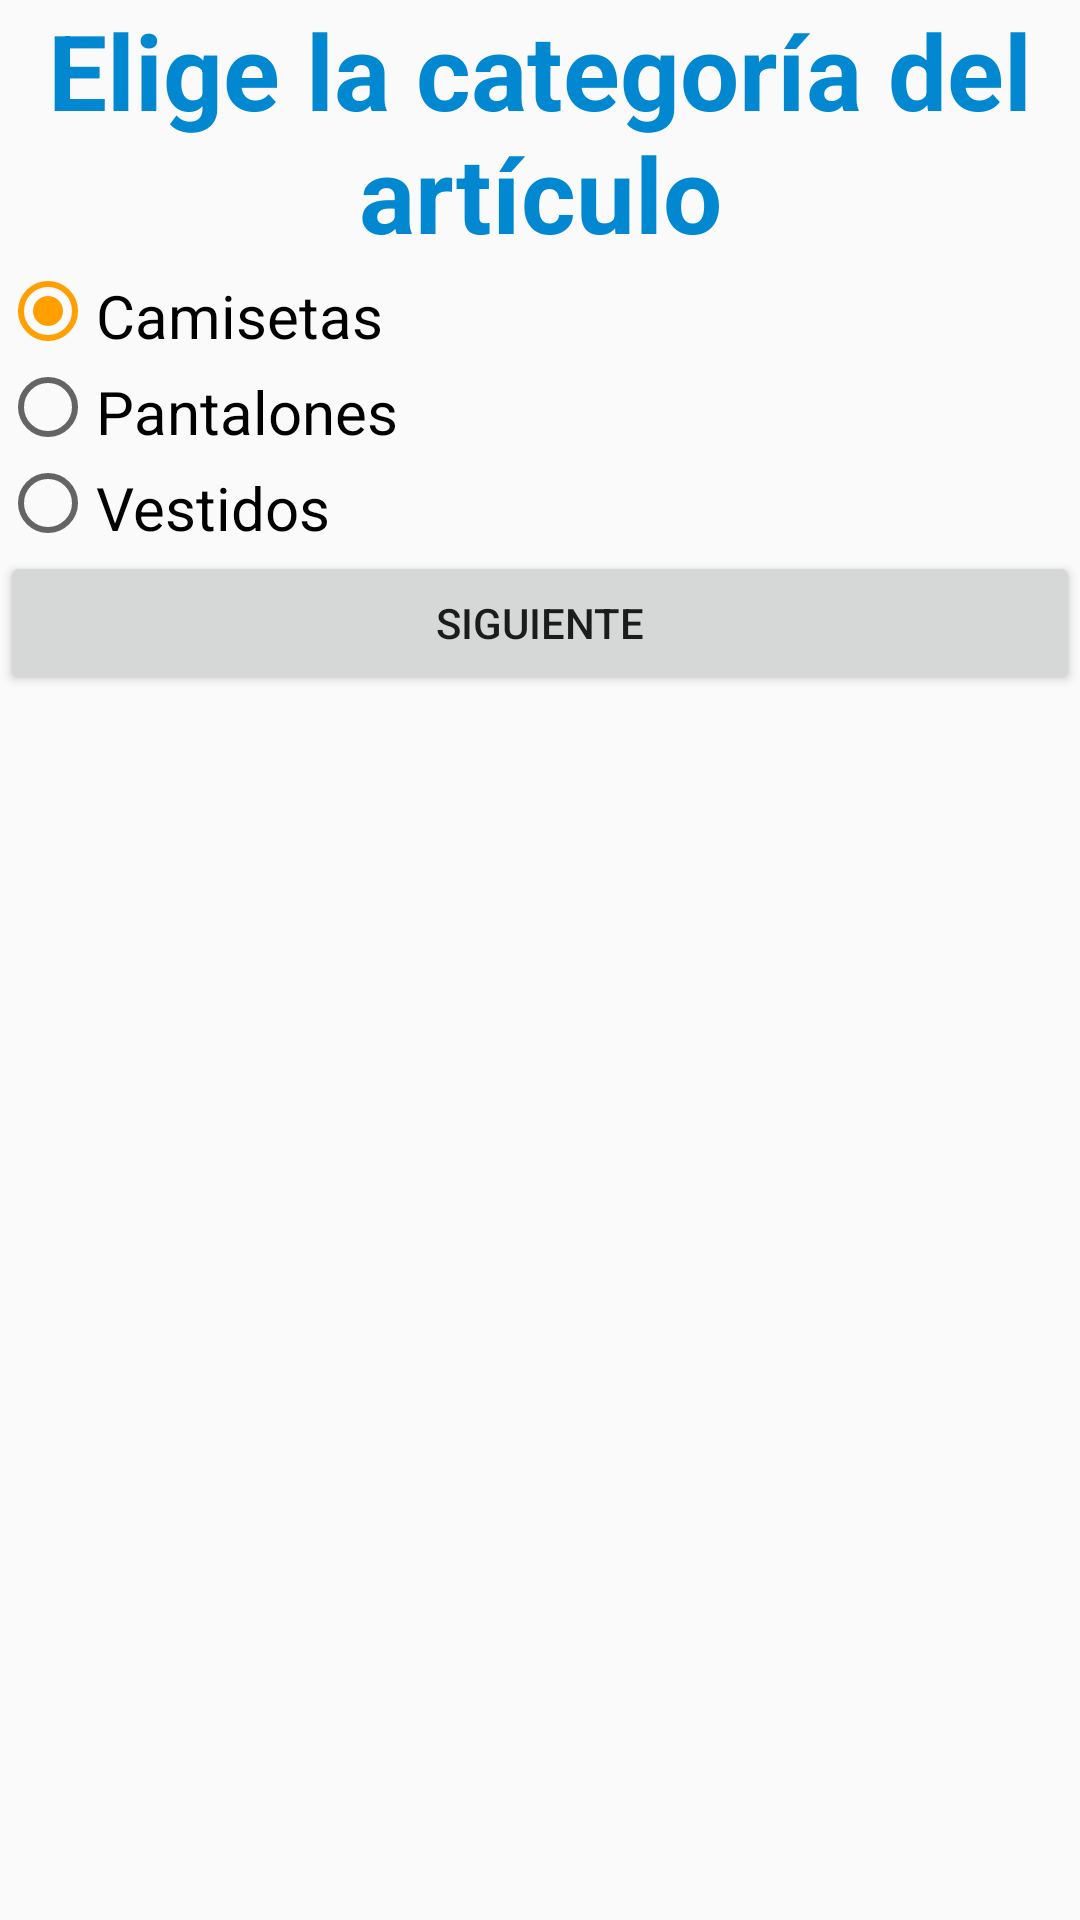

Android layout source for this screen:
<!-- AndroidManifest.xml: application theme AppTheme -->
<!-- res/layout/fragment_elegir_categoria.xml -->
<FrameLayout xmlns:android="http://schemas.android.com/apk/res/android"
    xmlns:tools="http://schemas.android.com/tools"
    android:layout_width="match_parent"
    android:layout_height="match_parent"
    tools:context="com.jorgebascones.samarcanda.SubirPost">

    
    <RelativeLayout
        android:layout_width="match_parent"
        android:layout_height="wrap_content"
        android:orientation="vertical">

        <TextView
            android:id="@+id/textView9"
            android:layout_width="match_parent"
            android:layout_height="wrap_content"
            android:gravity="center"
            android:textColor="@color/colorPrimaryDark"
            android:textSize="35sp"
            android:textStyle="bold"
            android:text="Elige la categoría del artículo" />

        <RadioGroup
            android:id="@+id/rdgGrupo"
            android:orientation="vertical"
            android:layout_width="wrap_content"
            android:layout_height="wrap_content"
            android:checkedButton="@+id/rdbOne"
            android:layout_column="0"
            android:layout_span="5"
            android:layout_below="@id/textView9">
            <RadioButton
                android:id="@+id/rdbOne"
                android:layout_width="wrap_content"
                android:layout_height="wrap_content"
                android:textSize="20sp"
                android:paddingTop="3sp"
                android:text="Camisetas"/>
            <RadioButton
                android:id="@+id/rdbTwo"
                android:layout_width="wrap_content"
                android:layout_height="wrap_content"
                android:textSize="20sp"
                android:paddingTop="3sp"
                android:text="Pantalones"/>
            <RadioButton
                android:id="@+id/rdbThree"
                android:layout_width="wrap_content"
                android:layout_height="wrap_content"
                android:textSize="20sp"
                android:paddingTop="3sp"
                android:text="Vestidos"/>
        </RadioGroup>

        <LinearLayout
            android:id="@+id/layout_button"
            android:orientation="horizontal"
            android:weightSum="2"
            android:layout_width="match_parent"
            android:layout_height="wrap_content"
            android:layout_below="@+id/rdgGrupo"
            android:layout_alignParentLeft="true"
            android:layout_alignParentStart="true">

            <Button
                android:id="@+id/btnSiguiente"
                android:layout_width="match_parent"
                android:layout_height="wrap_content"
                android:text="Siguiente" />


        </LinearLayout>

    </RelativeLayout>

</FrameLayout>
<!-- resources referenced by this layout -->
<resources>
  <color name="colorPrimaryDark">#0288d1</color>
  <style name="AppTheme" parent="Theme.AppCompat.Light.DarkActionBar">
          
          <item name="colorPrimary">@color/colorPrimary</item>
          <item name="colorPrimaryDark">@color/colorPrimaryDark</item>
          <item name="colorAccent">@color/colorAccent</item>
      </style>
  <color name="colorPrimary">#039be5</color>
  <color name="colorAccent">#ffa000</color>
</resources>
